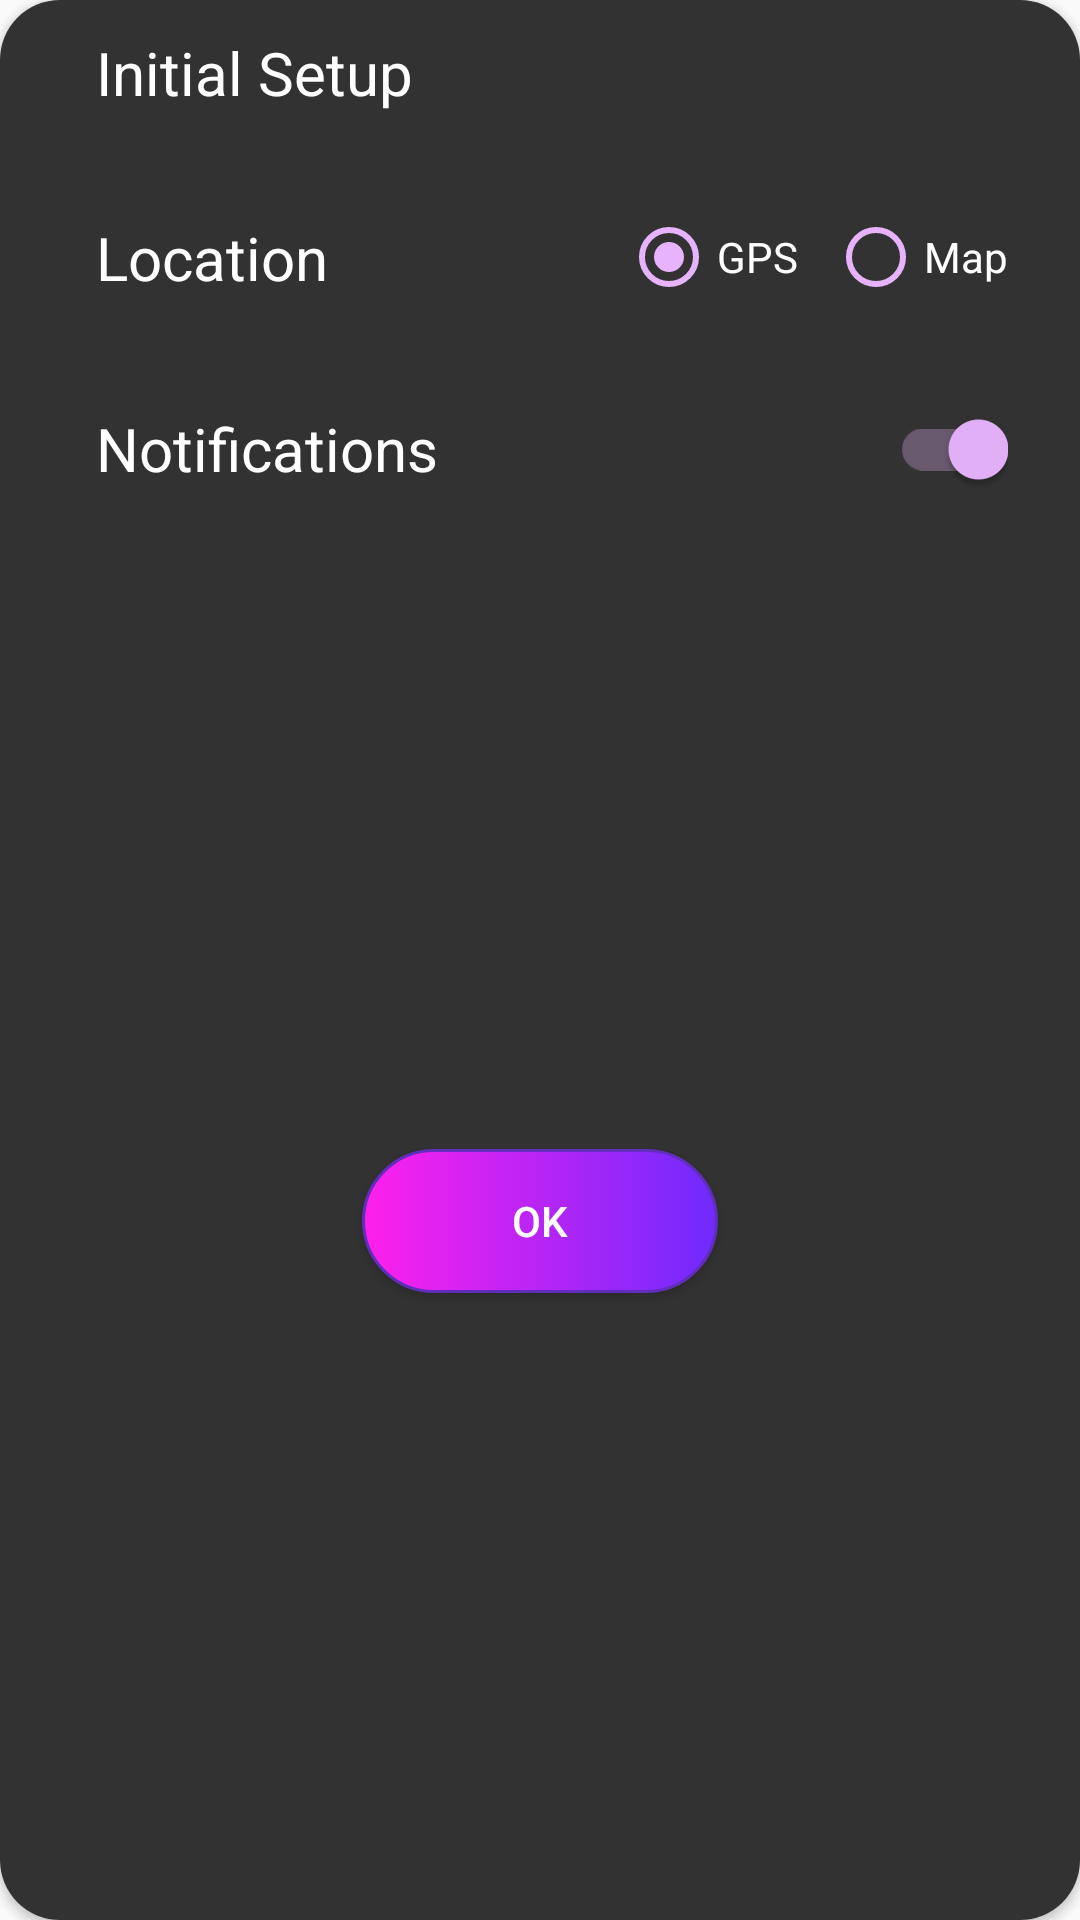

Reconstruct the res/layout file that produces this screen, plus the resources it refers to.
<!-- AndroidManifest.xml: application theme Theme.WeatherForecast -->
<!-- res/layout/initial_setup_dialog.xml -->
<?xml version="1.0" encoding="utf-8"?>
<androidx.cardview.widget.CardView xmlns:android="http://schemas.android.com/apk/res/android"
    xmlns:app="http://schemas.android.com/apk/res-auto"
    xmlns:tools="http://schemas.android.com/tools"
    android:layout_width="350dp"
    android:layout_height="wrap_content"
    android:layout_gravity="center"
    android:background="@color/mine_shaft"
    app:cardCornerRadius="20dp">

    <androidx.constraintlayout.widget.ConstraintLayout
        android:layout_width="match_parent"
        android:layout_height="match_parent"
        android:background="@color/mine_shaft">

        <ImageView
            android:id="@+id/imgViewSetting"
            android:layout_width="wrap_content"
            android:layout_height="wrap_content"
            android:layout_marginStart="24dp"
            android:layout_marginTop="24dp"
            app:layout_constraintStart_toStartOf="parent"
            app:layout_constraintTop_toTopOf="parent"
            app:srcCompat="@drawable/ic_menu_settings"
            tools:ignore="ContentDescription" />

        <TextView
            android:id="@+id/txtViewInitialSetup"
            android:layout_width="wrap_content"
            android:layout_height="wrap_content"
            android:layout_marginStart="8dp"
            android:text="@string/initial_setup"
            android:textColor="@android:color/white"
            android:textSize="20sp"
            app:layout_constraintBottom_toBottomOf="@+id/imgViewSetting"
            app:layout_constraintStart_toEndOf="@+id/imgViewSetting"
            app:layout_constraintTop_toTopOf="@+id/imgViewSetting" />

        <TextView
            android:id="@+id/txtViewInitialLocation"
            android:layout_width="wrap_content"
            android:layout_height="wrap_content"
            android:text="@string/location"
            android:textColor="@android:color/white"
            android:textSize="20sp"
            app:layout_constraintBottom_toBottomOf="@+id/radioGroupLocation"
            app:layout_constraintStart_toStartOf="@+id/txtViewInitialSetup"
            app:layout_constraintTop_toTopOf="@+id/radioGroupLocation" />

        <RadioGroup
            android:id="@+id/radioGroupLocation"
            android:layout_width="wrap_content"
            android:layout_height="wrap_content"
            android:layout_marginTop="24dp"
            android:layout_marginEnd="24dp"
            android:orientation="horizontal"
            app:layout_constraintEnd_toEndOf="parent"
            app:layout_constraintTop_toBottomOf="@+id/txtViewInitialSetup">

            <RadioButton
                android:id="@+id/radioBtnGPS"
                android:layout_width="match_parent"
                android:layout_height="48dp"
                android:layout_marginEnd="10dp"
                android:buttonTint="@color/mauve"
                android:checked="true"
                android:text="@string/gps"
                android:textColor="@android:color/white" />

            <RadioButton
                android:id="@+id/radioBtnMap"
                android:layout_width="match_parent"
                android:layout_height="48dp"
                android:buttonTint="@color/mauve"
                android:text="@string/map"
                android:textColor="@android:color/white" />

        </RadioGroup>

        <androidx.appcompat.widget.SwitchCompat
            android:id="@+id/notificationSwitch"
            android:layout_width="0dp"
            android:layout_height="wrap_content"
            android:layout_marginTop="16dp"
            android:checked="true"
            android:minHeight="48dp"
            android:text="@string/notifications"
            android:textColor="@android:color/white"
            android:textSize="20sp"
            android:theme="@style/MySwitchCompat"
            app:layout_constraintEnd_toEndOf="@+id/radioGroupLocation"
            app:layout_constraintStart_toStartOf="@+id/txtViewInitialLocation"
            app:layout_constraintTop_toBottomOf="@+id/radioGroupLocation" />

        <Button
            android:id="@+id/btnOk"
            android:layout_width="wrap_content"
            android:layout_height="wrap_content"
            android:layout_marginTop="16dp"
            android:layout_marginBottom="16dp"
            android:background="@drawable/btn_background_gradient"
            android:text="@string/ok"
            android:textAllCaps="false"
            android:textColor="@android:color/white"
            app:layout_constraintBottom_toBottomOf="parent"
            app:layout_constraintEnd_toEndOf="parent"
            app:layout_constraintStart_toStartOf="parent"
            app:layout_constraintTop_toBottomOf="@+id/notificationSwitch" />
    </androidx.constraintlayout.widget.ConstraintLayout>

</androidx.cardview.widget.CardView>
<!-- resources referenced by this layout -->
<resources>
  <color name="mauve">#E6B3FC</color>
  <color name="mine_shaft">#323232</color>
  <!-- drawable btn_background_gradient (drawable) -->
  <?xml version="1.0" encoding="utf-8"?>
  <selector xmlns:android="http://schemas.android.com/apk/res/android">
      <item android:state_pressed="true" >
          <shape>
              <gradient
                  android:startColor="@color/purple_heart"
                  android:endColor="@color/mauve" />
              <stroke
                  android:width="1dp"
                  android:color="@color/purple_heart" />
              <corners
                  android:radius="50dp" />
              <padding
                  android:bottom="5dp"
                  android:left="50dp"
                  android:right="50dp"
                  android:top="5dp" />
          </shape>
      </item>
      <item>
          <shape>
              <gradient
                  android:startColor="@color/magenta_fuchsia"
                  android:endColor="@color/electric_violet" />
              <stroke
                  android:width="1dp"
                  android:color="@color/purple_heart" />
              <corners
                  android:radius="50dp" />
              <padding
                  android:bottom="5dp"
                  android:left="50dp"
                  android:right="50dp"
                  android:top="5dp" />
          </shape>
      </item>
  </selector>
  <string name="gps">GPS</string>
  <string name="initial_setup">Initial Setup</string>
  <string name="location">Location</string>
  <string name="map">Map</string>
  <string name="notifications">Notifications</string>
  <string name="ok">OK</string>
  <style name="MySwitchCompat" parent="Theme.AppCompat.Light">
          
          <item name="colorControlActivated">@color/mauve</item>
          <item name="colorSwitchThumbNormal">@color/mauve</item>
      </style>
  <style name="Theme.WeatherForecast" parent="Theme.AppCompat.DayNight.NoActionBar">
          
          <item name="colorPrimary">@color/mine_shaft</item>
          <item name="colorPrimaryVariant">@color/mine_shaft</item>
          <item name="colorOnPrimary">@color/white</item>
          
          <item name="colorSecondary">@color/teal_200</item>
          <item name="colorSecondaryVariant">@color/teal_700</item>
          <item name="colorOnSecondary">@color/black</item>
          
          <item name="android:statusBarColor" tools:targetApi="l">?attr/colorPrimaryVariant</item>
          
      </style>
  <color name="purple_heart">#612EBC</color>
  <color name="magenta_fuchsia">#FF20EC</color>
  <color name="electric_violet">#6F2AFE</color>
  <color name="white">#FFFFFFFF</color>
  <color name="teal_200">#FF03DAC5</color>
  <color name="teal_700">#FF018786</color>
  <color name="black">#FF000000</color>
</resources>
